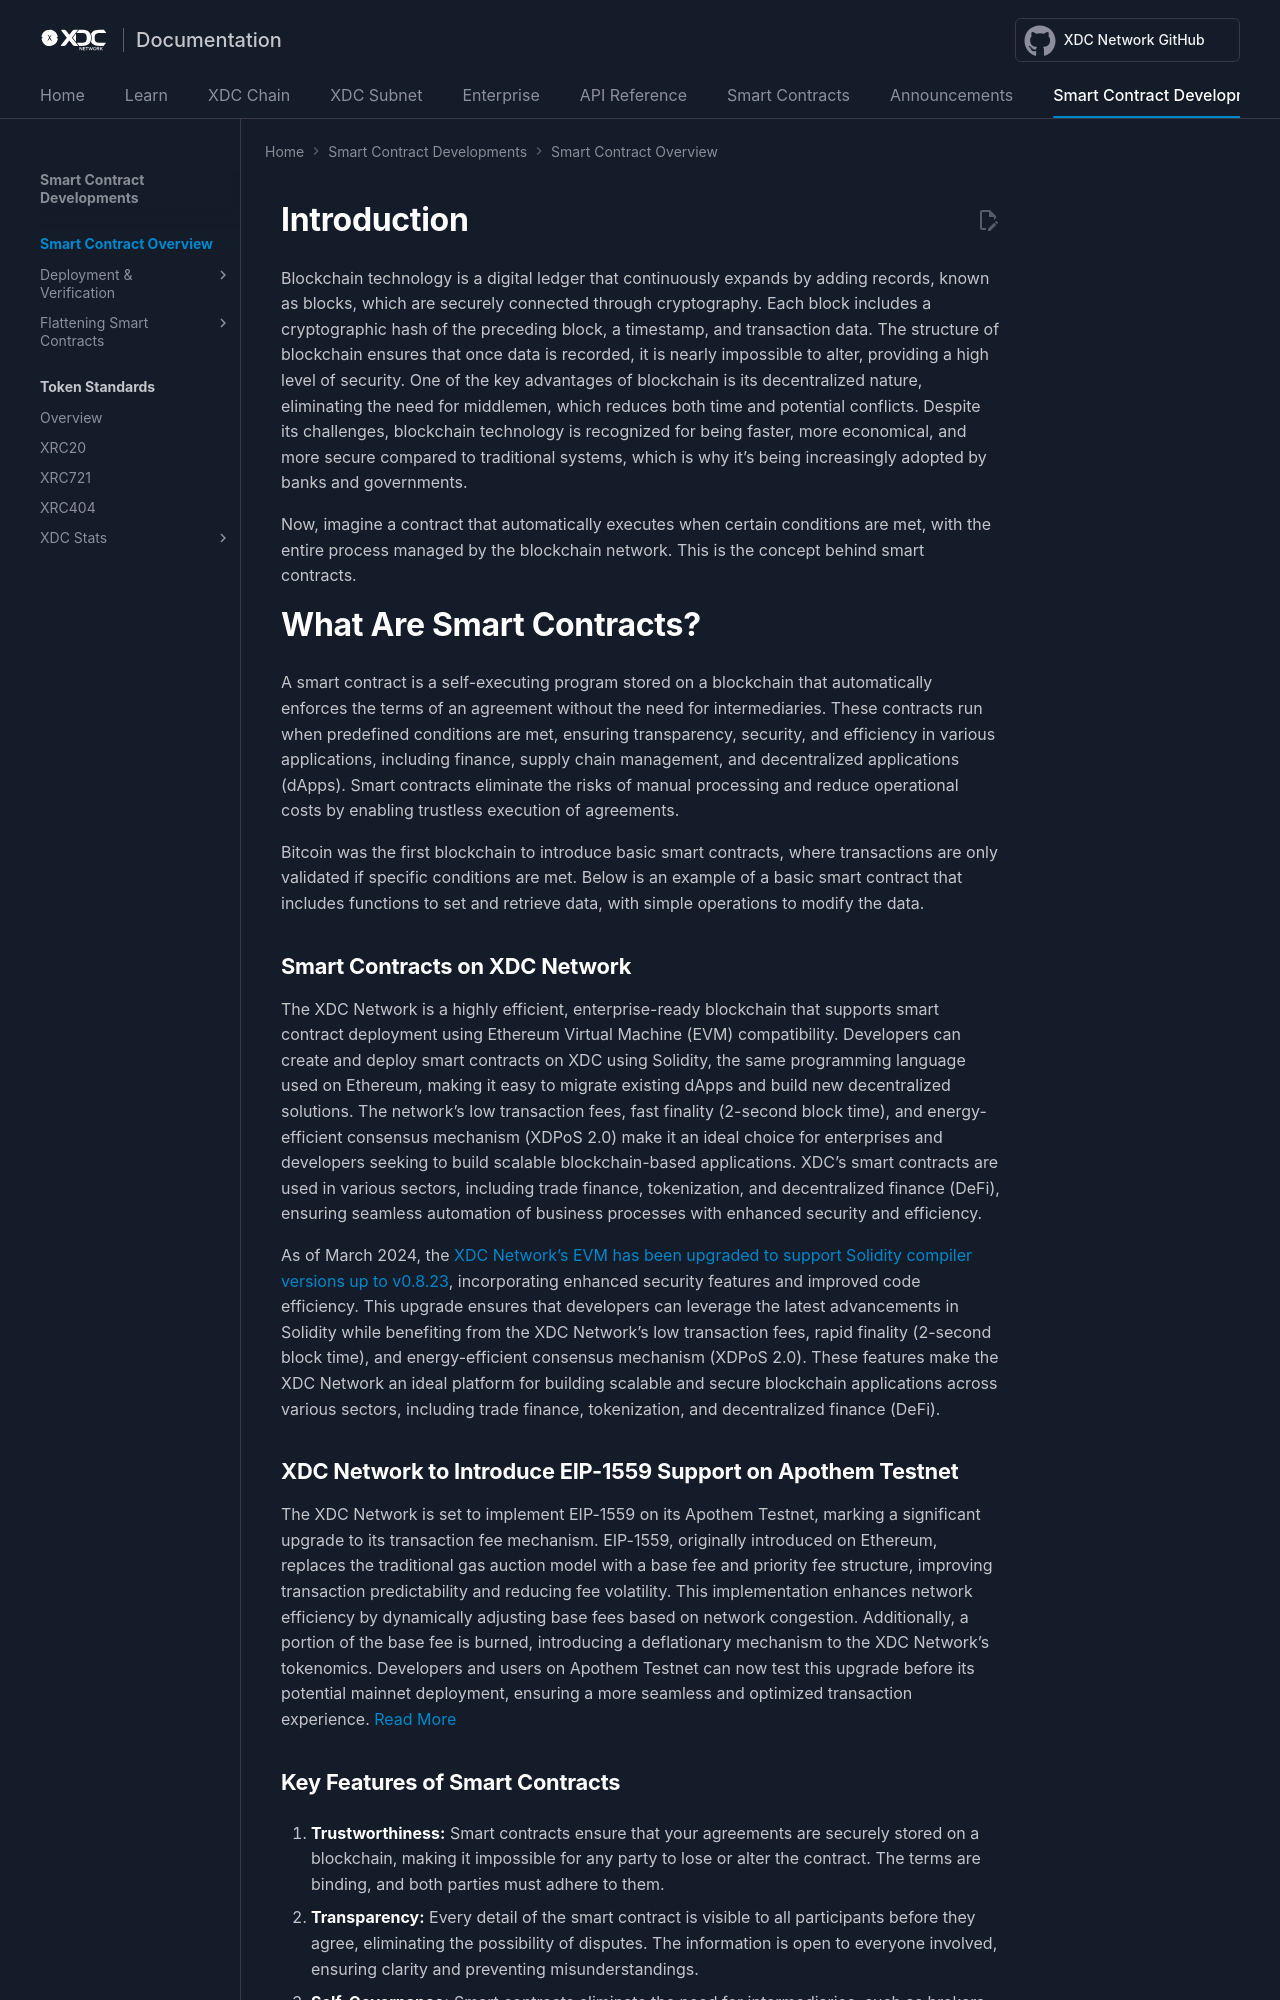

repository: XinFinOrg/Docs · page: smartcontract/index.html · generator: mkdocs

---
title: Smart Contract
---

# Introduction

Blockchain technology is a digital ledger that continuously expands by adding records, known as blocks, which are securely connected through cryptography. Each block includes a cryptographic hash of the preceding block, a timestamp, and transaction data. The structure of blockchain ensures that once data is recorded, it is nearly impossible to alter, providing a high level of security. One of the key advantages of blockchain is its decentralized nature, eliminating the need for middlemen, which reduces both time and potential conflicts. Despite its challenges, blockchain technology is recognized for being faster, more economical, and more secure compared to traditional systems, which is why it’s being increasingly adopted by banks and governments.

Now, imagine a contract that automatically executes when certain conditions are met, with the entire process managed by the blockchain network. This is the concept behind smart contracts.

# What Are Smart Contracts?
A smart contract is a self-executing program stored on a blockchain that automatically enforces the terms of an agreement without the need for intermediaries. These contracts run when predefined conditions are met, ensuring transparency, security, and efficiency in various applications, including finance, supply chain management, and decentralized applications (dApps). Smart contracts eliminate the risks of manual processing and reduce operational costs by enabling trustless execution of agreements.

Bitcoin was the first blockchain to introduce basic smart contracts, where transactions are only validated if specific conditions are met. Below is an example of a basic smart contract that includes functions to set and retrieve data, with simple operations to modify the data.

## Smart Contracts on XDC Network

The XDC Network is a highly efficient, enterprise-ready blockchain that supports smart contract deployment using Ethereum Virtual Machine (EVM) compatibility. Developers can create and deploy smart contracts on XDC using Solidity, the same programming language used on Ethereum, making it easy to migrate existing dApps and build new decentralized solutions. The network’s low transaction fees, fast finality (2-second block time), and energy-efficient consensus mechanism (XDPoS 2.0) make it an ideal choice for enterprises and developers seeking to build scalable blockchain-based applications. XDC’s smart contracts are used in various sectors, including trade finance, tokenization, and decentralized finance (DeFi), ensuring seamless automation of business processes with enhanced security and efficiency.

As of March 2024, the [XDC Network's EVM has been upgraded to support Solidity compiler versions up to v0.8.23](https://www.xdc.dev/anilchinchawale/upgrading-the-xdc-networks-evm-to-support-solidity-v0823-3pmb?utm_source=chatgpt.com), incorporating enhanced security features and improved code efficiency. This upgrade ensures that developers can leverage the latest advancements in Solidity while benefiting from the XDC Network's low transaction fees, rapid finality (2-second block time), and energy-efficient consensus mechanism (XDPoS 2.0). These features make the XDC Network an ideal platform for building scalable and secure blockchain applications across various sectors, including trade finance, tokenization, and decentralized finance (DeFi).
